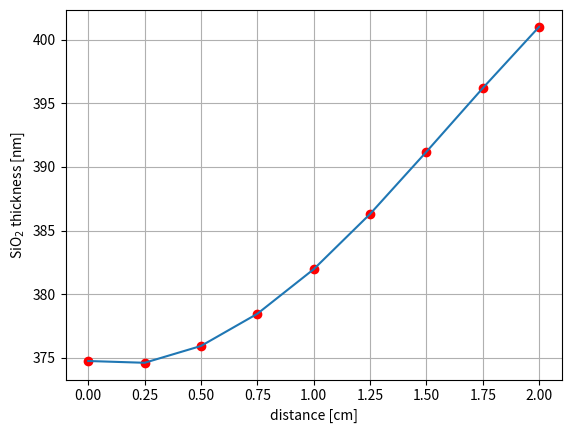

Write the Python code that produced this figure.
from matplotlib.pyplot import *
from numpy import *
from scipy.stats import linregress

t = array([374.75, 374.61, 375.93, 378.46, 381.96, 386.30, 391.19, 396.19, 401.01])
d = array([0, 0.25, 0.5, 0.75, 1, 1.25, 1.5, 1.75, 2])
m, y_inter, *a = linregress(d, t)

grid()
print(m, "nm/cm")
xlabel("distance [cm]")
ylabel("SiO$_2$ thickness [nm]")
plot(d, t, "ro")
plot(d, t)
# plot(d, m * d + y_inter)
